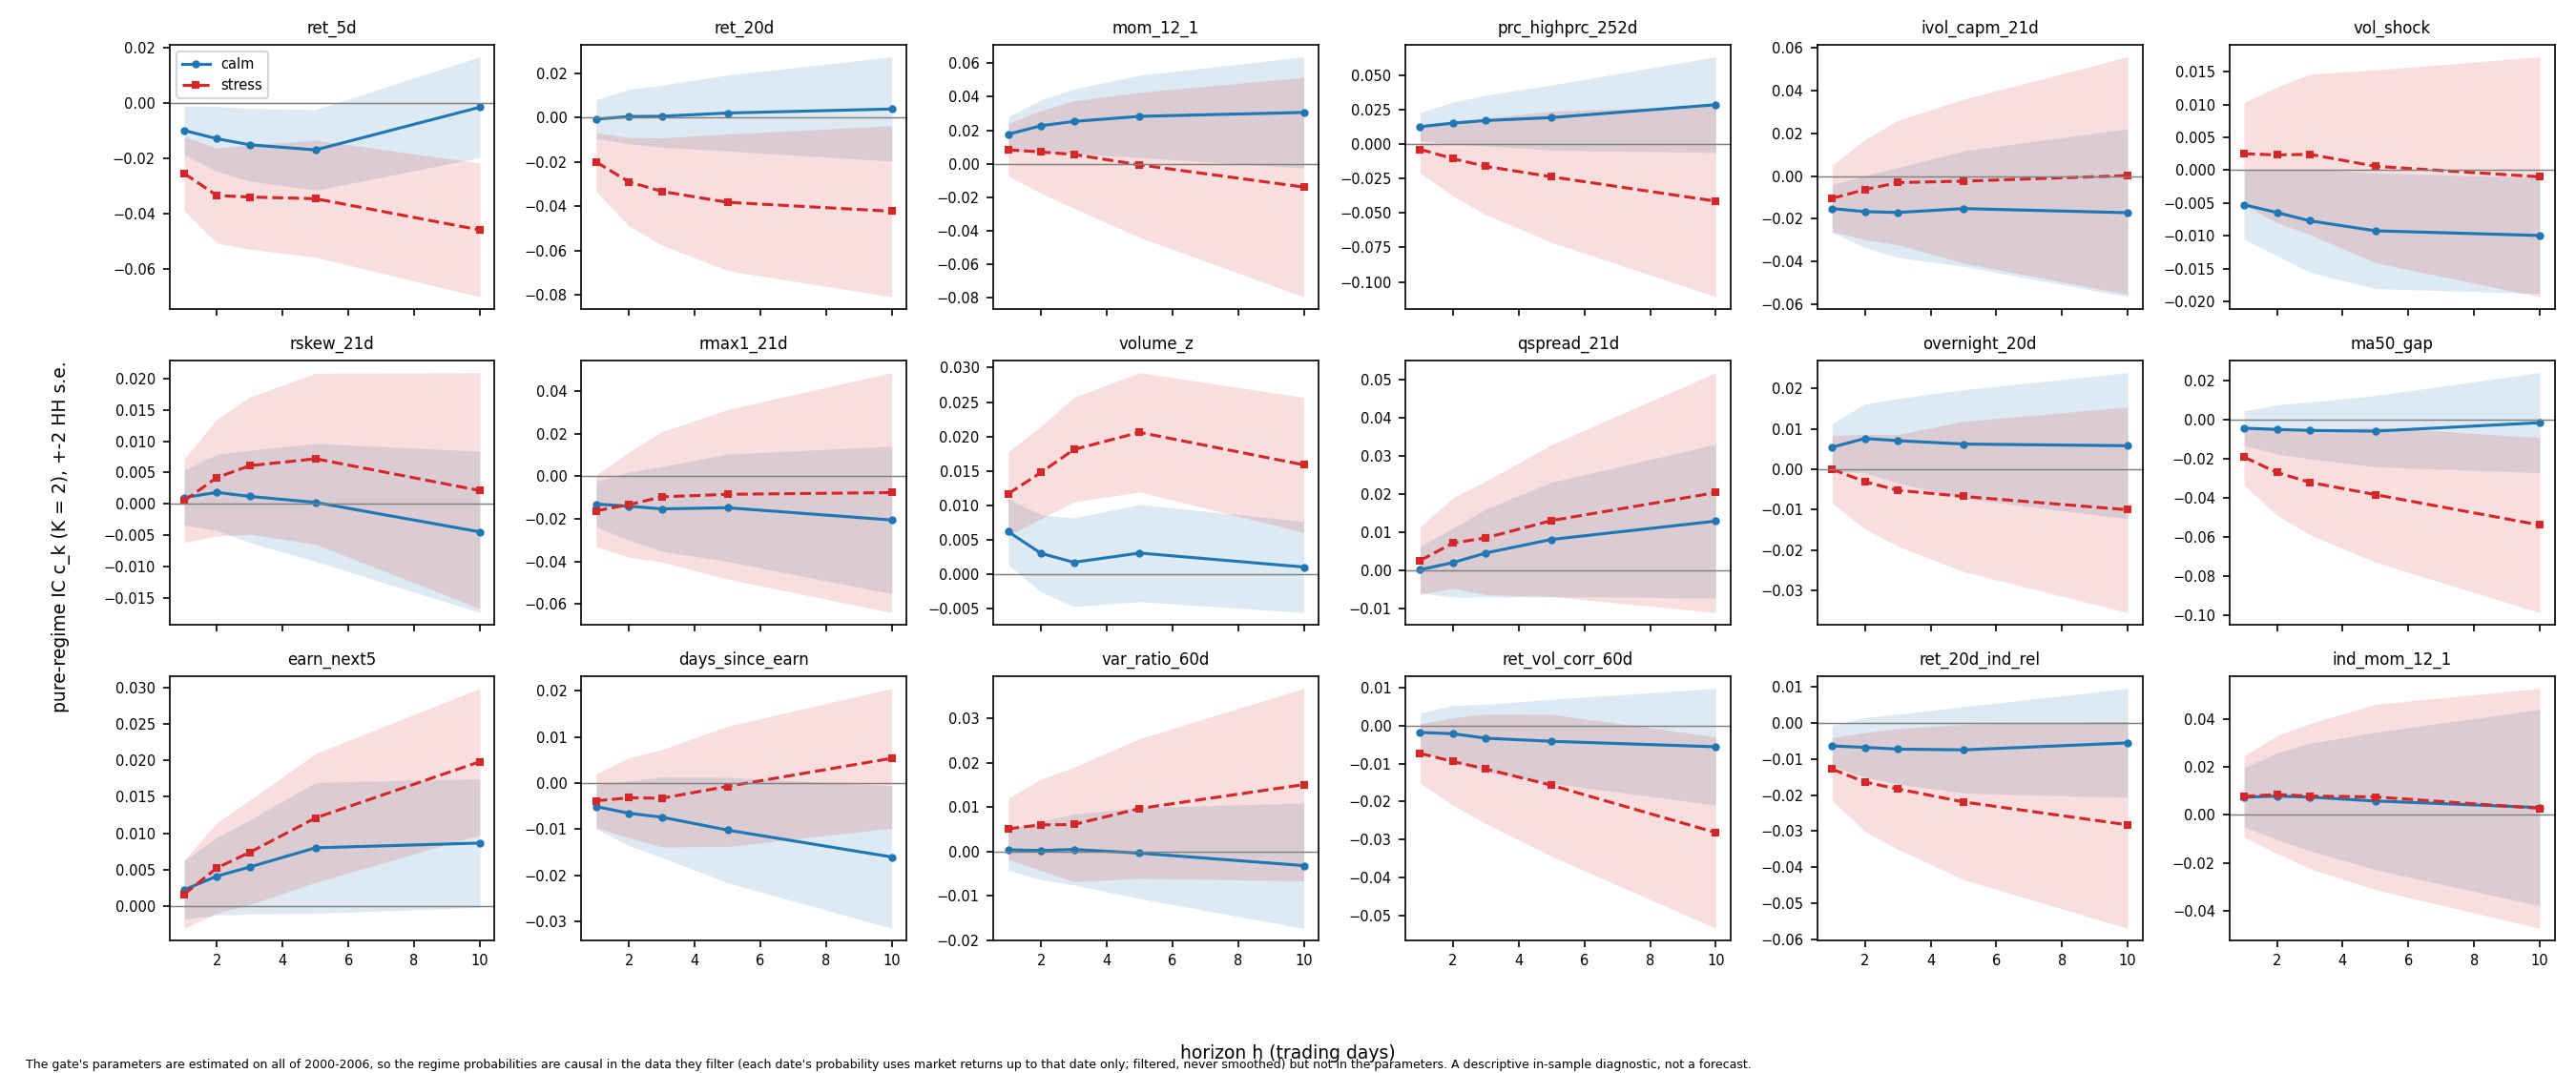

The data file committed next to this chart (first rows):
signal, h, K, weight_kind, split, n_dates, lag_hh, lag_nw, term, weighted_ic, eff_dates, estimate, se_hh, t_hh, kernel_hh, se_nw, t_nw, kernel_nw, contrast_of, p_nw_two_sided, family, alternative, p, adjusted
ret_5d, 1, 2.0, window, soft, 1758, 0, 20, calm, -0.01133, 1092, -0.009993, 0.00441, -2.266, uniform, 0.004084, -2.447, bartlett, , , , , , 
ret_5d, 1, 2.0, window, soft, 1758, 0, 20, stress, -0.02376, 856.6, -0.02551, 0.006646, -3.839, uniform, 0.0057, -4.477, bartlett, , , , , , 
ret_5d, 1, 2.0, window, soft, 1758, 0, 20, contrast, , , -0.01552, 0.008376, -1.853, uniform, 0.007257, -2.139, bartlett, stress - calm, 0.03244, exploratory, two-sided, 0.06387, 0.3194
ret_5d, 1, 2.0, filtered, soft, 1758, 0, 20, calm, -0.01128, 1084, -0.01006, 0.004388, -2.293, uniform, 0.004065, -2.475, bartlett, , , , , , 
ret_5d, 1, 2.0, filtered, soft, 1758, 0, 20, stress, -0.02383, 847.7, -0.02543, 0.006606, -3.849, uniform, 0.005666, -4.488, bartlett, , , , , , 
ret_5d, 1, 2.0, filtered, soft, 1758, 0, 20, contrast, , , -0.01537, 0.008292, -1.853, uniform, 0.007184, -2.139, bartlett, stress - calm, 0.03244, robustness, two-sided, 0.06387, 
ret_5d, 1, 2.0, window, hard, 1758, 0, 20, calm, -0.01123, 994.0, -0.01123, 0.004208, -2.669, uniform, 0.003836, -2.928, bartlett, , , , , , 
ret_5d, 1, 2.0, window, hard, 1758, 0, 20, stress, -0.02381, 764.0, -0.02381, 0.006199, -3.842, uniform, 0.005495, -4.333, bartlett, , , , , , 
ret_5d, 1, 2.0, window, hard, 1758, 0, 20, contrast, , , -0.01258, 0.007492, -1.679, uniform, 0.006658, -1.89, bartlett, stress - calm, 0.05878, robustness, two-sided, 0.09307, 
ret_5d, 1, 3.0, window, soft, 1758, 0, 20, calm, -0.0134, 825.4, -0.01521, 0.005289, -2.875, uniform, 0.00497, -3.06, bartlett, , , , , , 
ret_5d, 1, 3.0, window, soft, 1758, 0, 20, middle, -0.01018, 903.9, -0.002561, 0.008341, -0.307, uniform, 0.007168, -0.3573, bartlett, , , , , , 
ret_5d, 1, 3.0, window, soft, 1758, 0, 20, stress, -0.02976, 598.5, -0.0368, 0.009385, -3.921, uniform, 0.006975, -5.276, bartlett, , , , , , 
ret_5d, 1, 3.0, window, soft, 1758, 0, 20, contrast, , , -0.0216, 0.01056, -2.046, uniform, 0.008421, -2.565, bartlett, stress - calm, 0.01033, exploratory, two-sided, 0.04076, 0.2961
ret_5d, 1, 3.0, filtered, soft, 1758, 0, 20, calm, -0.01344, 812.6, -0.01509, 0.005224, -2.889, uniform, 0.004908, -3.075, bartlett, , , , , , 
ret_5d, 1, 3.0, filtered, soft, 1758, 0, 20, middle, -0.009941, 876.4, -0.003073, 0.008119, -0.3784, uniform, 0.006988, -0.4397, bartlett, , , , , , 
ret_5d, 1, 3.0, filtered, soft, 1758, 0, 20, stress, -0.03004, 585.2, -0.03637, 0.009241, -3.936, uniform, 0.006877, -5.289, bartlett, , , , , , 
ret_5d, 1, 3.0, filtered, soft, 1758, 0, 20, contrast, , , -0.02128, 0.01043, -2.041, uniform, 0.008325, -2.556, bartlett, stress - calm, 0.0106, robustness, two-sided, 0.0413, 
ret_5d, 1, 3.0, window, hard, 1758, 0, 20, rest, -0.01169, 1282, -0.01169, 0.003956, -2.955, uniform, 0.003577, -3.269, bartlett, , , , , , 
ret_5d, 1, 3.0, window, hard, 1758, 0, 20, stress, -0.03019, 476.0, -0.03019, 0.007903, -3.821, uniform, 0.006023, -5.013, bartlett, , , , , , 
ret_5d, 1, 3.0, window, hard, 1758, 0, 20, contrast, , , -0.0185, 0.008838, -2.094, uniform, 0.006708, -2.758, bartlett, stress - rest, 0.005812, robustness, two-sided, 0.0363, 
ret_5d, 1, , none, stress_vol, 1739, 0, 20, calm, -0.01137, 869.0, -0.01137, 0.004571, -2.487, uniform, 0.004106, -2.769, bartlett, , , , , , 
ret_5d, 1, , none, stress_vol, 1739, 0, 20, stress, -0.02176, 870.0, -0.02176, 0.005628, -3.866, uniform, 0.005002, -4.35, bartlett, , , , , , 
ret_5d, 1, , none, stress_vol, 1739, 0, 20, contrast, , , -0.01039, 0.00725, -1.433, uniform, 0.006312, -1.646, bartlett, stress - calm, 0.09968, robustness, two-sided, 0.1518, 
ret_20d, 1, 2.0, window, soft, 1758, 0, 20, calm, -0.002422, 1092, -0.0007583, 0.004372, -0.1734, uniform, 0.004117, -0.1842, bartlett, , , , , , 
ret_20d, 1, 2.0, window, soft, 1758, 0, 20, stress, -0.01789, 856.6, -0.02008, 0.006604, -3.04, uniform, 0.006261, -3.206, bartlett, , , , , , 
ret_20d, 1, 2.0, window, soft, 1758, 0, 20, contrast, , , -0.01932, 0.008262, -2.338, uniform, 0.007758, -2.49, bartlett, stress - calm, 0.01276, exploratory, two-sided, 0.01937, 0.1893
ret_20d, 1, 2.0, filtered, soft, 1758, 0, 20, calm, -0.002355, 1084, -0.0008426, 0.00435, -0.1937, uniform, 0.004097, -0.2057, bartlett, , , , , , 
ret_20d, 1, 2.0, filtered, soft, 1758, 0, 20, stress, -0.01798, 847.7, -0.01997, 0.006564, -3.042, uniform, 0.006224, -3.208, bartlett, , , , , , 
ret_20d, 1, 2.0, filtered, soft, 1758, 0, 20, contrast, , , -0.01913, 0.008179, -2.338, uniform, 0.00768, -2.49, bartlett, stress - calm, 0.01276, robustness, two-sided, 0.01937, 
ret_20d, 1, 2.0, window, hard, 1758, 0, 20, calm, -0.001888, 994.0, -0.001888, 0.004221, -0.4472, uniform, 0.003927, -0.4807, bartlett, , , , , , 
ret_20d, 1, 2.0, window, hard, 1758, 0, 20, stress, -0.0185, 764.0, -0.0185, 0.006198, -2.985, uniform, 0.006101, -3.032, bartlett, , , , , , 
ret_20d, 1, 2.0, window, hard, 1758, 0, 20, contrast, , , -0.01661, 0.007499, -2.215, uniform, 0.007303, -2.274, bartlett, stress - calm, 0.02294, robustness, two-sided, 0.02675, 
ret_20d, 1, 3.0, window, soft, 1758, 0, 20, calm, -0.001123, 825.4, -0.0007446, 0.005301, -0.1405, uniform, 0.005207, -0.143, bartlett, , , , , , 
ret_20d, 1, 3.0, window, soft, 1758, 0, 20, middle, -0.005838, 903.9, -0.001306, 0.008639, -0.1512, uniform, 0.008332, -0.1568, bartlett, , , , , , 
ret_20d, 1, 3.0, window, soft, 1758, 0, 20, stress, -0.02485, 598.5, -0.03115, 0.009236, -3.373, uniform, 0.007266, -4.287, bartlett, , , , , , 
ret_20d, 1, 3.0, window, soft, 1758, 0, 20, contrast, , , -0.03041, 0.01041, -2.921, uniform, 0.008785, -3.461, bartlett, stress - calm, 0.0005373, exploratory, two-sided, 0.003488, 0.07228
ret_20d, 1, 3.0, filtered, soft, 1758, 0, 20, calm, -0.001078, 812.6, -0.0007497, 0.005233, -0.1432, uniform, 0.005141, -0.1458, bartlett, , , , , , 
ret_20d, 1, 3.0, filtered, soft, 1758, 0, 20, middle, -0.005693, 876.4, -0.001623, 0.00841, -0.193, uniform, 0.008122, -0.1999, bartlett, , , , , , 
ret_20d, 1, 3.0, filtered, soft, 1758, 0, 20, stress, -0.02512, 585.2, -0.03077, 0.009093, -3.384, uniform, 0.007158, -4.299, bartlett, , , , , , 
ret_20d, 1, 3.0, filtered, soft, 1758, 0, 20, contrast, , , -0.03002, 0.01028, -2.92, uniform, 0.008685, -3.457, bartlett, stress - calm, 0.0005457, robustness, two-sided, 0.003505, 
ret_20d, 1, 3.0, window, hard, 1758, 0, 20, rest, -0.003333, 1282, -0.003333, 0.00398, -0.8375, uniform, 0.003849, -0.8659, bartlett, , , , , , 
ret_20d, 1, 3.0, window, hard, 1758, 0, 20, stress, -0.02466, 476.0, -0.02466, 0.007848, -3.142, uniform, 0.006517, -3.783, bartlett, , , , , , 
ret_20d, 1, 3.0, window, hard, 1758, 0, 20, contrast, , , -0.02132, 0.008799, -2.423, uniform, 0.007394, -2.884, bartlett, stress - rest, 0.003932, robustness, two-sided, 0.01538, 
ret_20d, 1, , none, stress_vol, 1739, 0, 20, calm, -0.002282, 869.0, -0.002282, 0.00453, -0.5038, uniform, 0.004074, -0.5601, bartlett, , , , , , 
ret_20d, 1, , none, stress_vol, 1739, 0, 20, stress, -0.01501, 870.0, -0.01501, 0.00568, -2.642, uniform, 0.005534, -2.712, bartlett, , , , , , 
ret_20d, 1, , none, stress_vol, 1739, 0, 20, contrast, , , -0.01273, 0.007265, -1.752, uniform, 0.006799, -1.872, bartlett, stress - calm, 0.06124, robustness, two-sided, 0.07983, 
mom_12_1, 1, 2.0, window, soft, 1758, 0, 20, calm, 0.01676, 1092, 0.01756, 0.005207, 3.372, uniform, 0.00562, 3.125, bartlett, , , , , , 
mom_12_1, 1, 2.0, window, soft, 1758, 0, 20, stress, 0.009333, 856.6, 0.008283, 0.007818, 1.059, uniform, 0.009323, 0.8885, bartlett, , , , , , 
mom_12_1, 1, 2.0, window, soft, 1758, 0, 20, contrast, , , -0.009276, 0.009854, -0.9413, uniform, 0.01134, -0.8181, bartlett, stress - calm, 0.4133, exploratory, two-sided, 0.3465, 0.5395
mom_12_1, 1, 2.0, filtered, soft, 1758, 0, 20, calm, 0.01679, 1084, 0.01752, 0.00518, 3.382, uniform, 0.005591, 3.133, bartlett, , , , , , 
mom_12_1, 1, 2.0, filtered, soft, 1758, 0, 20, stress, 0.00929, 847.7, 0.008335, 0.007771, 1.073, uniform, 0.009267, 0.8995, bartlett, , , , , , 
mom_12_1, 1, 2.0, filtered, soft, 1758, 0, 20, contrast, , , -0.009183, 0.009756, -0.9413, uniform, 0.01123, -0.8181, bartlett, stress - calm, 0.4133, robustness, two-sided, 0.3465, 
mom_12_1, 1, 2.0, window, hard, 1758, 0, 20, calm, 0.01628, 994.0, 0.01628, 0.005018, 3.244, uniform, 0.005254, 3.098, bartlett, , , , , , 
mom_12_1, 1, 2.0, window, hard, 1758, 0, 20, stress, 0.01, 764.0, 0.01, 0.007252, 1.379, uniform, 0.008827, 1.133, bartlett, , , , , , 
mom_12_1, 1, 2.0, window, hard, 1758, 0, 20, contrast, , , -0.006278, 0.008819, -0.712, uniform, 0.0102, -0.6156, bartlett, stress - calm, 0.5382, robustness, two-sided, 0.4765, 
mom_12_1, 1, 3.0, window, soft, 1758, 0, 20, calm, 0.01662, 825.4, 0.01614, 0.006323, 2.552, uniform, 0.007147, 2.258, bartlett, , , , , , 
mom_12_1, 1, 3.0, window, soft, 1758, 0, 20, middle, 0.01648, 903.9, 0.02008, 0.009523, 2.109, uniform, 0.01, 2.008, bartlett, , , , , , 
mom_12_1, 1, 3.0, window, soft, 1758, 0, 20, stress, 0.005368, 598.5, 0.001508, 0.01124, 0.1341, uniform, 0.01208, 0.1248, bartlett, , , , , , 
mom_12_1, 1, 3.0, window, soft, 1758, 0, 20, contrast, , , -0.01463, 0.01265, -1.156, uniform, 0.01395, -1.049, bartlett, stress - calm, 0.2942, exploratory, two-sided, 0.2475, 0.5224
mom_12_1, 1, 3.0, filtered, soft, 1758, 0, 20, calm, 0.01662, 812.6, 0.01617, 0.006247, 2.589, uniform, 0.007062, 2.29, bartlett, , , , , , 
... 2,010 more rows
